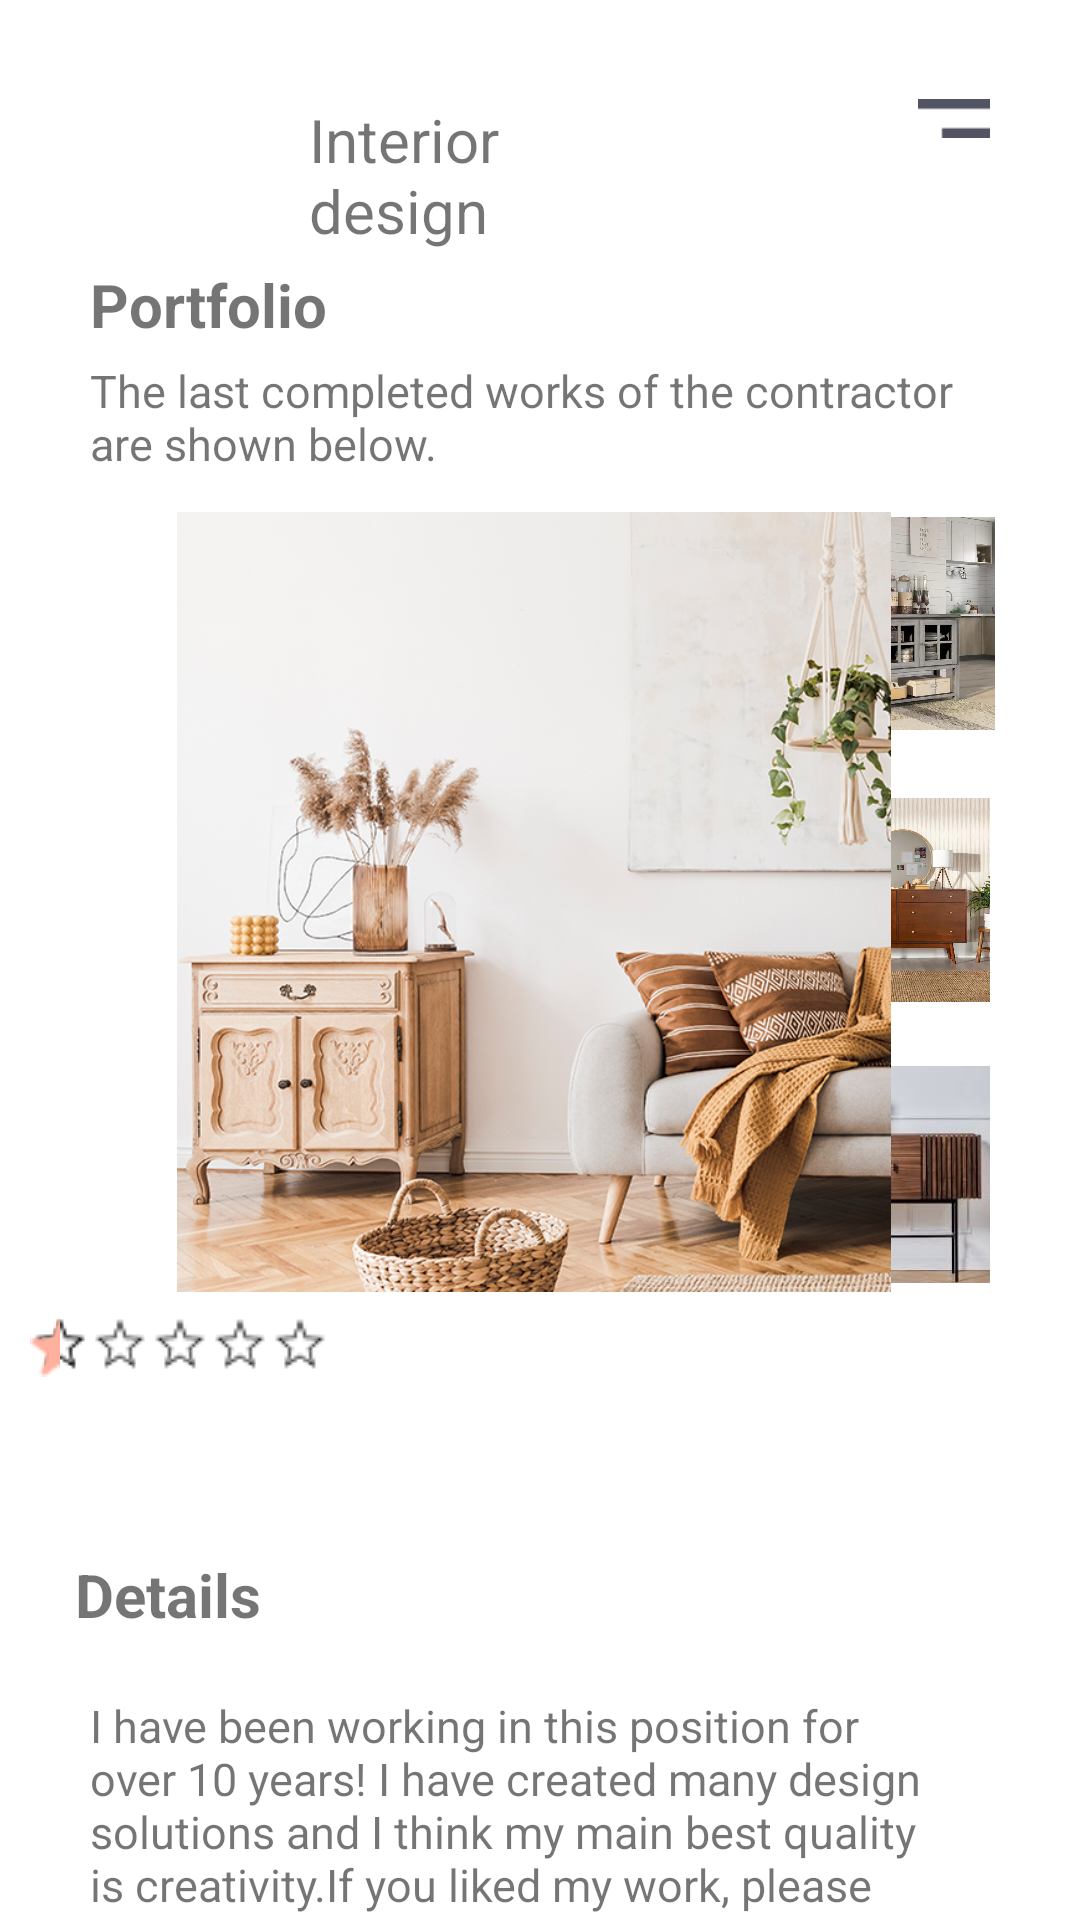

Layout XML and referenced resources for this Android screen:
<!-- AndroidManifest.xml: application theme Theme.Once -->
<!-- res/layout/activity_interior_design.xml -->
<?xml version="1.0" encoding="utf-8"?>
<RelativeLayout xmlns:android="http://schemas.android.com/apk/res/android"
    xmlns:tools="http://schemas.android.com/tools"
    xmlns:app="http://schemas.android.com/apk/res-auto"
    android:layout_width="match_parent"
    android:layout_height="match_parent"
    tools:context=".InteriorDesign">


    <TextView
        android:id="@+id/textView10"
        android:layout_width="wrap_content"
        android:layout_height="wrap_content"
        android:layout_below="@+id/textView9"
        android:layout_alignParentStart="true"
        android:layout_marginStart="30dp"
        android:layout_marginTop="9dp"
        android:text="@string/read_more"
        android:textSize="16sp" />

    <RatingBar
        android:id="@+id/rate"
        style="@style/rating"
        android:layout_width="wrap_content"
        android:layout_height="wrap_content"
        android:layout_below="@+id/view15"
        android:layout_alignParentEnd="true"
        android:layout_marginTop="11dp"
        android:layout_marginEnd="250dp"
        android:numStars="5"
        android:rating="0.5" />

    <ImageView
        android:id="@+id/view10"
        android:layout_width="24dp"
        android:layout_height="13dp"
        android:layout_alignParentTop="true"
        android:layout_alignParentEnd="true"
        android:layout_marginTop="33dp"
        android:layout_marginEnd="30dp"
        android:background="@drawable/menu" />

    <TextView
        android:id="@+id/textView5"
        android:layout_width="wrap_content"
        android:layout_height="wrap_content"
        android:layout_alignParentTop="true"
        android:layout_marginStart="103dp"
        android:layout_marginTop="33dp"

        android:layout_marginEnd="101dp"
        android:layout_toStartOf="@+id/view10"
        android:text="@string/interior_design"
        android:textSize="20sp"
        tools:ignore="RelativeOverlap" />

    <View
        android:id="@+id/view13"
        android:layout_width="30dp"
        android:layout_height="27dp"

        android:layout_alignParentStart="true"
        android:layout_alignParentTop="true"
        android:layout_marginStart="32dp"
        android:layout_marginTop="33dp"
        android:background="@drawable/ic_round_arrow_back_ios_24" />

    <TextView
        android:id="@+id/textView6"
        android:layout_width="wrap_content"
        android:layout_height="wrap_content"
        android:layout_alignParentStart="true"
        android:layout_alignParentTop="true"
        android:layout_marginStart="30dp"
        android:layout_marginTop="88dp"
        android:text="@string/portfolio"
        android:textSize="20sp"
        android:textStyle="bold" />

    <TextView
        android:id="@+id/textView7"
        android:layout_width="351dp"
        android:layout_height="wrap_content"
        android:layout_alignParentStart="true"
        android:layout_alignParentTop="true"
        android:layout_alignParentEnd="true"
        android:layout_marginStart="30dp"
        android:layout_marginTop="120dp"
        android:layout_marginEnd="30dp"
        android:text="@string/con"
        android:textSize="15sp" />

    <TextView
        android:id="@+id/textView8"
        android:layout_width="wrap_content"
        android:layout_height="wrap_content"
        android:layout_below="@+id/view15"
        android:layout_alignParentStart="true"
        android:layout_marginStart="25dp"
        android:layout_marginTop="90dp"
        android:text="@string/details"
        android:textSize="20sp"
        android:textStyle="bold" />

    <TextView
        android:id="@+id/textView9"
        android:layout_width="351dp"
        android:layout_height="wrap_content"
        android:layout_below="@+id/textView8"
        android:layout_alignParentStart="true"
        android:layout_alignParentEnd="true"
        android:layout_marginStart="30dp"
        android:layout_marginTop="20dp"
        android:layout_marginEnd="30dp"
        android:text="@string/cont"
        android:textSize="15sp" />

    <View
        android:id="@+id/view15"
        android:layout_width="342dp"
        android:layout_height="256dp"
        android:layout_below="@+id/textView7"
        android:layout_alignParentStart="true"
        android:layout_alignParentEnd="true"
        android:layout_marginStart="30dp"
        android:layout_marginTop="14dp"
        android:layout_marginEnd="30dp" />

    <ImageView
        android:id="@+id/imageView10"
        android:layout_width="71dp"
        android:layout_height="79dp"
        android:layout_alignTop="@+id/view15"
        android:layout_alignEnd="@+id/view15"
        android:layout_marginTop="-4dp"
        android:layout_marginEnd="-2dp"
        app:srcCompat="@drawable/t9"
        android:contentDescription="@string/h" />

    <ImageView
        android:id="@+id/imageView11"
        android:layout_width="68dp"
        android:layout_height="77dp"
        android:layout_below="@+id/imageView10"
        android:layout_alignEnd="@+id/view15"
        android:layout_marginTop="14dp"
        android:layout_marginEnd="0dp"
        app:srcCompat="@drawable/t0"
        android:contentDescription="@string/h" />

    <ImageView
        android:id="@+id/imageView12"
        android:layout_width="67dp"
        android:layout_height="73dp"
        android:layout_alignEnd="@+id/view15"
        android:layout_alignBottom="@+id/view15"
        android:layout_marginEnd="0dp"
        android:layout_marginBottom="0dp"
        app:srcCompat="@drawable/t4"
        android:contentDescription="@string/h" />

    <ImageView
        android:id="@+id/imageView13"
        android:layout_width="294dp"
        android:layout_height="260dp"
        android:layout_alignStart="@+id/view15"
        android:layout_alignBottom="@+id/view15"
        android:layout_marginStart="1dp"
        android:layout_marginBottom="-3dp"
        app:srcCompat="@drawable/tt"
        android:contentDescription="@string/h" />


</RelativeLayout>
<!-- resources referenced by this layout -->
<resources>
  <!-- drawable menu: png bitmap (drawable, 245 bytes) -->
  <!-- drawable t0: webp bitmap (drawable, 23786 bytes) -->
  <!-- drawable t4: jpg bitmap (drawable, 9857 bytes) -->
  <!-- drawable t9: webp bitmap (drawable, 24544 bytes) -->
  <!-- drawable tt: png bitmap (drawable, 607664 bytes) -->
  <string name="con">The last completed works of the contractor are shown below.</string>
  <string name="cont">I have been working in this position for over 10 years! I have created many design solutions and I think my main best quality is creativity.If you liked my work, please contact me and see the professionalism and quality of my services.</string>
  <string name="details">Details</string>
  <string name="h">TODO</string>
  <string name="interior_design">Interior design</string>
  <string name="portfolio">Portfolio</string>
  <string name="read_more">Read more</string>
  <style name="rating" parent="@android:style/Widget.RatingBar">
          <item name="android:progressDrawable">@drawable/ratingg</item>
          <item name="android:maxHeight">20dp</item>
  <item name="android:maxWidth">30dp</item>
          <item name="android:minWidth">30dp</item>
         <item name="android:minHeight">20dp</item>
      </style>
  <style name="Theme.Once" parent="Theme.MaterialComponents.DayNight.NoActionBar">
          
          <item name="colorPrimary">@color/purple_500</item>
          <item name="colorPrimaryVariant">@color/white</item>
          <item name="colorOnPrimary">@color/white</item>
          
          <item name="colorSecondary">@color/teal_200</item>
          <item name="colorSecondaryVariant">@color/teal_700</item>
          <item name="colorOnSecondary">@color/black</item>
          
          <item name="android:statusBarColor">@color/purple_500</item>
          
      </style>
  <!-- drawable ratingg (drawable) -->
  <?xml version="1.0" encoding="utf-8"?>
  <layer-list xmlns:android="http://schemas.android.com/apk/res/android">
      <item android:id="@android:id/background"
          android:drawable="@drawable/empty"/>
      <item android:id="@android:id/secondaryProgress"
          android:drawable="@drawable/empty"/>
      <item android:id="@android:id/progress"
          android:drawable="@drawable/ratingbar_filled"/>
  
  
  </layer-list>
  <color name="purple_500">#EAEAEA</color>
  <color name="white">#FFFFFFFF</color>
  <color name="teal_200">#FF03DAC5</color>
  <color name="teal_700">#FF018786</color>
  <color name="black">#FF000000</color>
  <!-- drawable empty (drawable) -->
  <?xml version="1.0" encoding="utf-8"?>
  <selector xmlns:android="http://schemas.android.com/apk/res/android">
  
      <item android:state_pressed="true"
          android:state_window_focused="true"
          android:drawable="@drawable/mt"
          />
  
      <item android:state_focused="true"
          android:state_window_focused="true"
          android:drawable="@drawable/mt"
          />
  
      <item android:state_selected="true"
          android:state_window_focused="true"
          android:drawable="@drawable/mt"
          />
      <item android:drawable="@drawable/mt"/>
  
  
  
  </selector>
  <!-- drawable ratingbar_filled (drawable) -->
  <?xml version="1.0" encoding="utf-8"?>
  <selector xmlns:android="http://schemas.android.com/apk/res/android">
  
      <item android:state_pressed="true"
          android:state_window_focused="true"
          android:drawable="@drawable/star"
          />
  
      <item android:state_focused="true"
          android:state_window_focused="true"
          android:drawable="@drawable/star"
          />
  
      <item android:state_selected="true"
          android:state_window_focused="true"
          android:drawable="@drawable/star"
          />
      <item android:drawable="@drawable/star"/>
  
  
      </selector>
  <!-- drawable mt: png bitmap (drawable, 506 bytes) -->
  <!-- drawable star: png bitmap (drawable, 642 bytes) -->
</resources>
